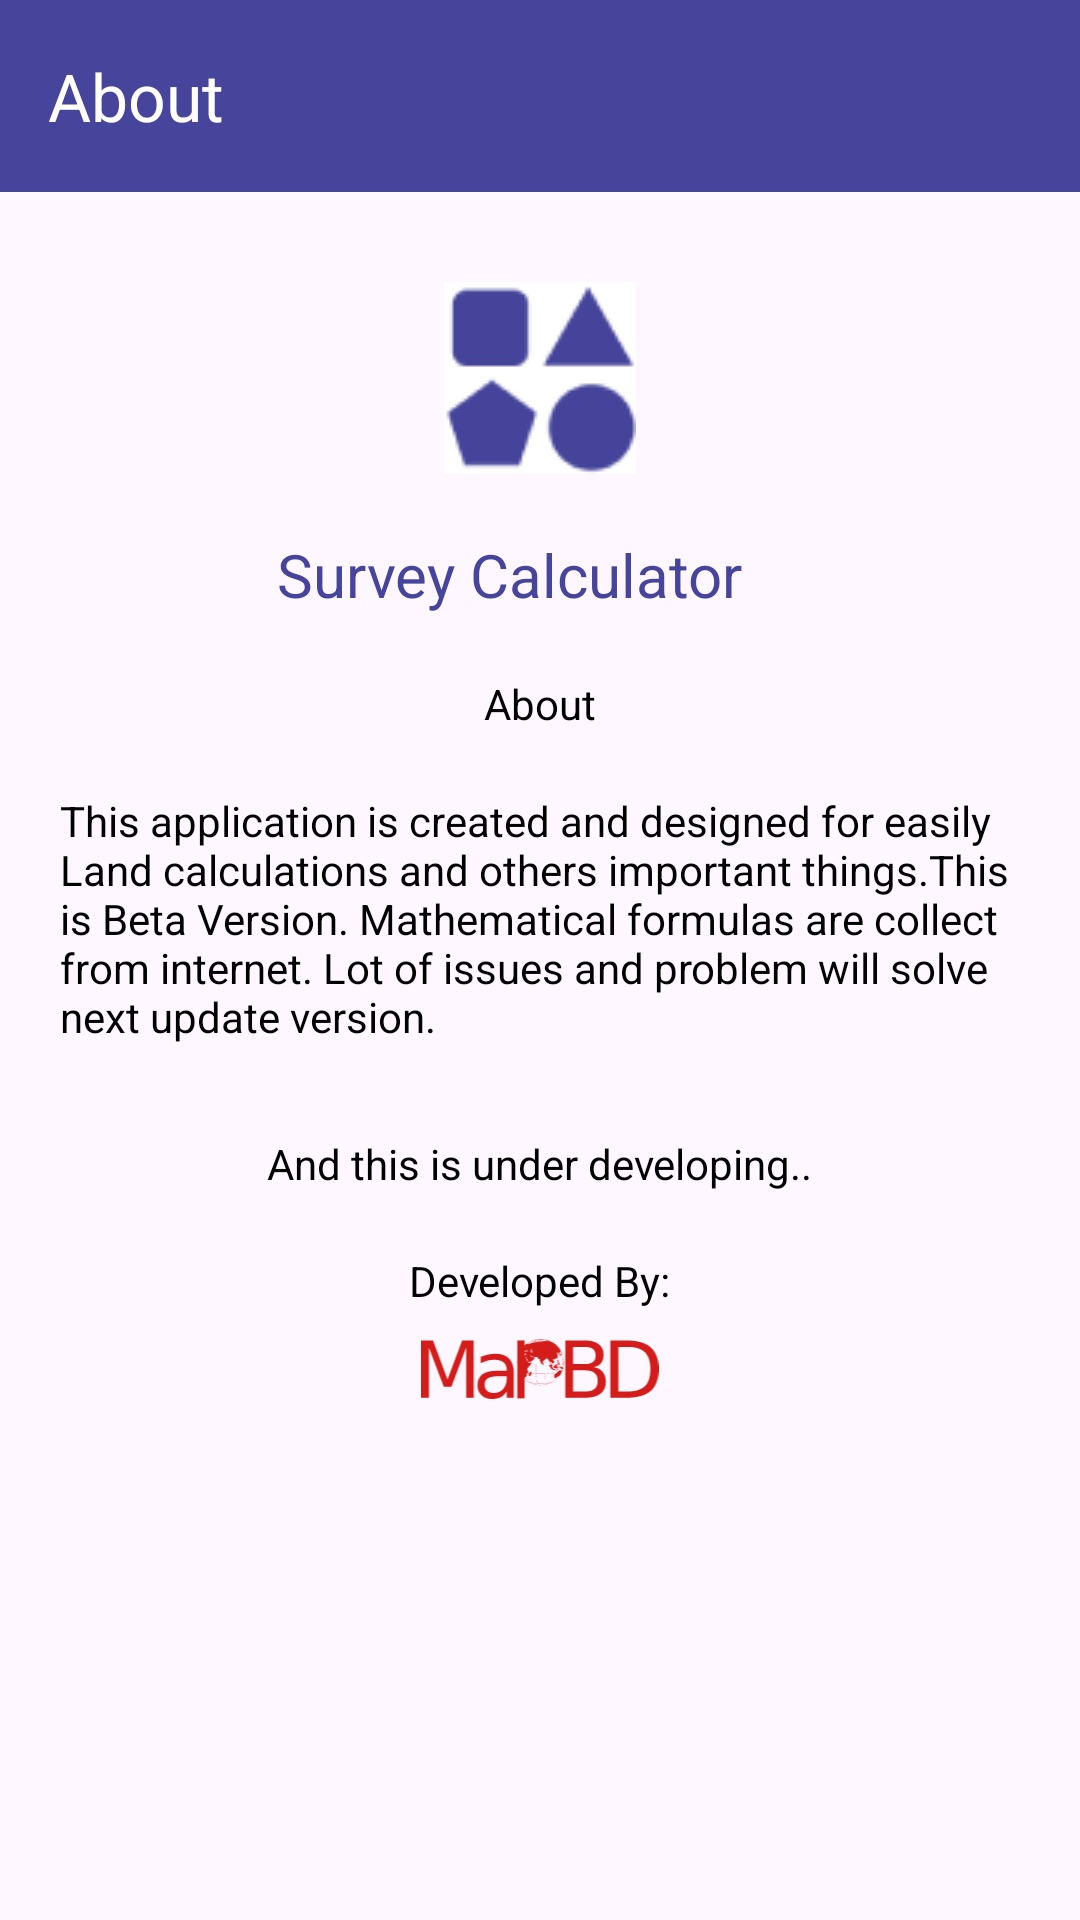

Layout XML and referenced resources for this Android screen:
<!-- AndroidManifest.xml: activity theme Theme.SotMAsia2024.NoActionBar -->
<!-- res/layout/activity_about.xml -->
<?xml version="1.0" encoding="utf-8"?>
<androidx.constraintlayout.widget.ConstraintLayout xmlns:android="http://schemas.android.com/apk/res/android"
    xmlns:app="http://schemas.android.com/apk/res-auto"
    xmlns:tools="http://schemas.android.com/tools"
    android:id="@+id/main"
    android:layout_width="match_parent"
    android:layout_height="match_parent"
    tools:context=".AboutActivity">

    <androidx.appcompat.widget.Toolbar
        android:layout_width="match_parent"
        android:layout_height="?attr/actionBarSize"
        android:id="@+id/toolbar"
        app:titleTextColor="@color/white"
        app:title="@string/title_about"
        android:background="@color/myperple"
        tools:ignore="MissingConstraints" />

    <ScrollView
        android:layout_marginTop="?attr/actionBarSize"
        android:layout_width="match_parent"
        android:layout_height="match_parent">

        <LinearLayout

            android:gravity="center_horizontal"
            android:layout_width="match_parent"
            android:layout_height="match_parent"
            android:orientation="vertical">

            <ImageView
                android:layout_marginTop="30dp"
                android:layout_width="64dp"
                android:layout_height="64dp"
                android:src="@drawable/icon"
                android:layout_gravity="center"/>

            <LinearLayout
                android:layout_gravity="center"
                android:layout_width="wrap_content"
                android:layout_height="wrap_content">


                <TextView
                    android:textSize="20sp"
                    android:padding="20dp"
                    android:layout_gravity="center"
                    android:layout_width="wrap_content"
                    android:layout_height="wrap_content"
                    android:textColor="@color/myperple"
                    android:text="@string/app_name" />

                <TextView
                    android:textSize="20sp"
                    android:id="@+id/versionText"
                    android:paddingTop="20dp"
                    android:paddingBottom="20dp"
                    android:paddingRight="20dp"
                    android:layout_gravity="center"
                    android:layout_width="wrap_content"
                    android:layout_height="wrap_content"
                    android:textColor="@color/myperple"
                    android:text="" />

            </LinearLayout>





            <TextView
                android:layout_gravity="center"
                android:layout_width="wrap_content"
                android:layout_height="wrap_content"
                android:textColor="@color/black"
                android:text="@string/about" />


            <TextView
                android:layout_margin="20dp"
                android:layout_gravity="center"
                android:layout_width="wrap_content"
                android:layout_height="wrap_content"
                android:textColor="@color/black"
                android:text="@string/about1" />






            <TextView
                android:layout_marginTop="10dp"
                android:layout_gravity="center"
                android:layout_width="wrap_content"
                android:layout_height="wrap_content"
                android:textColor="@color/black"
                android:text="@string/about2" />





            <TextView
                android:layout_marginTop="20dp"
                android:layout_gravity="center"
                android:layout_width="wrap_content"
                android:layout_height="wrap_content"
                android:textColor="@color/black"
                android:text="Developed By:" />

            <ImageView
                android:id="@+id/mapbdId"
                android:layout_marginTop="10dp"
                android:layout_width="80dp"
                android:layout_height="20dp"
                android:src="@drawable/mapbd"
                android:layout_gravity="center"/>


        </LinearLayout>

    </ScrollView>

</androidx.constraintlayout.widget.ConstraintLayout>
<!-- resources referenced by this layout -->
<resources>
  <color name="black">#000000</color>
  <color name="myperple">#46449B</color>
  <color name="white">#ffffff</color>
  <!-- drawable icon: png bitmap (drawable, 1737 bytes) -->
  <!-- drawable mapbd: vector/xml drawable (drawable, 82086 chars, omitted) -->
  <string name="about">About</string>
  <string name="about1">This application is created and designed for easily Land calculations and others important things.This is Beta Version. Mathematical formulas are collect from internet.  Lot of issues and problem will solve next update version.</string>
  <string name="about2">And this is under developing..</string>
  <string name="app_name">Survey Calculator</string>
  <string name="title_about">About</string>
  <style name="Theme.SotMAsia2024.NoActionBar">
          <item name="windowActionBar">false</item>
          <item name="windowNoTitle">true</item>
      </style>
</resources>
